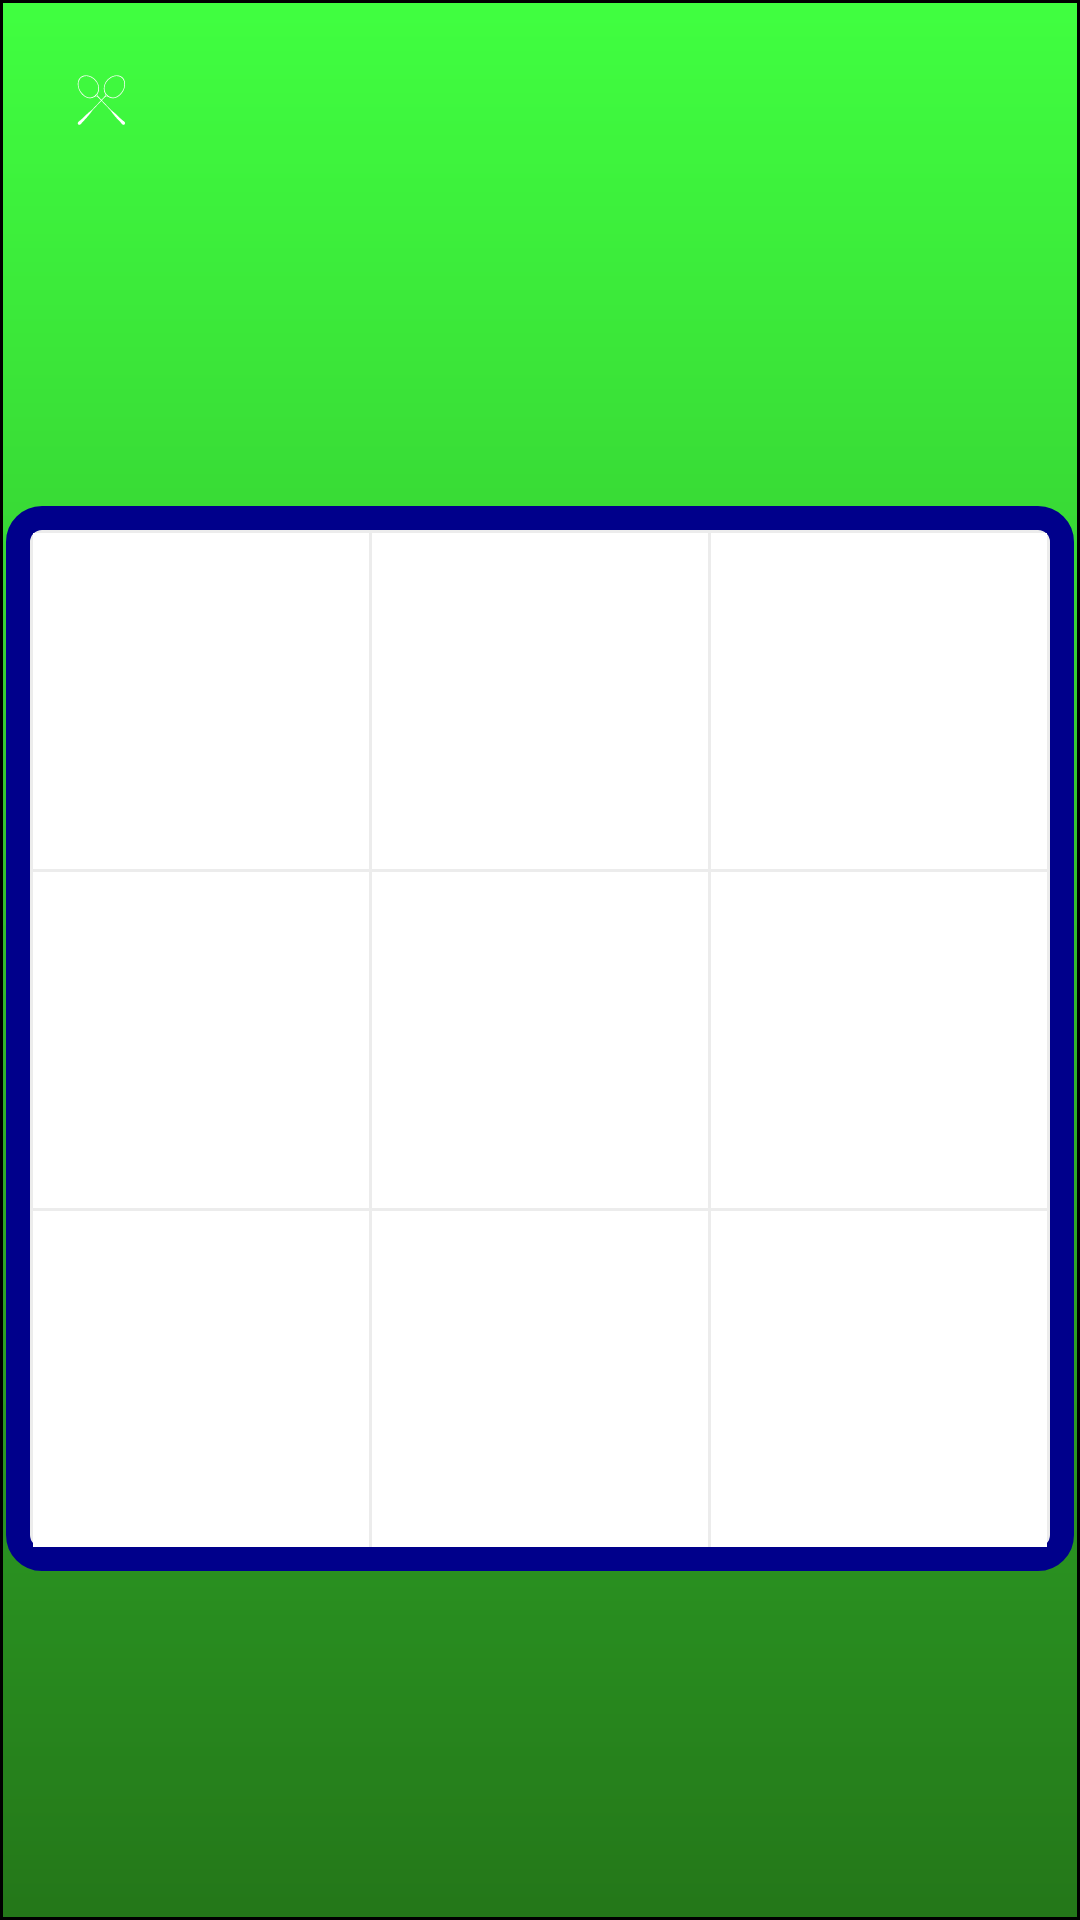

Android layout source for this screen:
<!-- AndroidManifest.xml: application theme Theme.TestTicTacToe -->
<!-- res/layout/activity_game.xml -->
<?xml version="1.0" encoding="utf-8"?>
<androidx.constraintlayout.widget.ConstraintLayout xmlns:android="http://schemas.android.com/apk/res/android"
    xmlns:app="http://schemas.android.com/apk/res-auto"
    xmlns:tools="http://schemas.android.com/tools"
    android:layout_width="match_parent"
    android:layout_height="match_parent"
    android:background="@drawable/style_background"
    tools:context="sergeeva.tic_tac_toe.GameActivity">

    <ImageView
        android:id="@+id/toGameClose"
        android:layout_width="36dp"
        android:layout_height="36dp"
        android:layout_marginStart="16dp"
        android:layout_marginTop="16dp"
        android:background="@drawable/style_menu_button"
        app:layout_constraintStart_toStartOf="parent"
        app:layout_constraintTop_toTopOf="parent"
        app:srcCompat="@drawable/cross"
        app:tint="@color/white" />

    <ImageView
        android:id="@+id/toMenu"
        android:layout_width="36dp"
        android:layout_height="36dp"
        android:layout_marginTop="16dp"
        android:layout_marginEnd="16dp"
        android:background="@drawable/style_menu_button"
        android:backgroundTint="#1C85D8"
        android:padding="6dp"
        app:layout_constraintEnd_toEndOf="parent"
        app:layout_constraintTop_toTopOf="parent"
        app:srcCompat="@drawable/ic_menu"
        app:tint="@color/white" />

    <androidx.constraintlayout.widget.ConstraintLayout
        android:layout_width="wrap_content"
        android:layout_height="wrap_content"
        android:layout_marginStart="16dp"
        android:layout_marginTop="32dp"
        android:layout_marginEnd="16dp"
        android:layout_marginBottom="32dp"
        android:background="@drawable/style_gamfild"
        android:padding="8dp"
        app:layout_constraintBottom_toBottomOf="parent"
        app:layout_constraintEnd_toEndOf="parent"
        app:layout_constraintStart_toStartOf="parent"
        app:layout_constraintTop_toBottomOf="@+id/toGameClose">

        <ImageView
            android:id="@+id/cell_11"
            android:layout_width="112dp"
            android:layout_height="112dp"
            android:layout_marginStart="1dp"
            android:layout_marginTop="1dp"
            android:background="@color/white"
            app:layout_constraintStart_toStartOf="parent"
            app:layout_constraintTop_toTopOf="parent"
            tools:srcCompat="@drawable/cross" />

        <ImageView
            android:id="@+id/cell_12"
            android:layout_width="112dp"
            android:layout_height="112dp"
            android:layout_marginStart="1dp"
            android:layout_marginTop="1dp"
            android:background="@color/white"
            app:layout_constraintStart_toEndOf="@+id/cell_11"
            app:layout_constraintTop_toTopOf="parent"
            tools:srcCompat="@drawable/cross" />

        <ImageView
            android:id="@+id/cell_13"
            android:layout_width="112dp"
            android:layout_height="112dp"
            android:layout_marginStart="1dp"
            android:layout_marginTop="1dp"
            android:layout_marginEnd="1dp"
            android:background="@color/white"
            app:layout_constraintEnd_toEndOf="parent"
            app:layout_constraintStart_toEndOf="@+id/cell_12"
            app:layout_constraintTop_toTopOf="parent"
            tools:srcCompat="@drawable/cross" />

        <ImageView
            android:id="@+id/cell_21"
            android:layout_width="112dp"
            android:layout_height="112dp"
            android:layout_marginStart="1dp"
            android:layout_marginTop="1dp"
            android:background="@color/white"
            app:layout_constraintStart_toStartOf="parent"
            app:layout_constraintTop_toBottomOf="@+id/cell_11"
            tools:srcCompat="@drawable/cross" />

        <ImageView
            android:id="@+id/cell_22"
            android:layout_width="112dp"
            android:layout_height="112dp"
            android:layout_marginStart="1dp"
            android:layout_marginTop="1dp"
            android:background="@color/white"
            app:layout_constraintStart_toEndOf="@+id/cell_21"
            app:layout_constraintTop_toBottomOf="@+id/cell_12"
            tools:srcCompat="@drawable/cross" />

        <ImageView
            android:id="@+id/cell_23"
            android:layout_width="112dp"
            android:layout_height="112dp"
            android:layout_marginStart="1dp"
            android:layout_marginTop="1dp"
            android:layout_marginEnd="1dp"
            android:background="@color/white"
            app:layout_constraintEnd_toEndOf="parent"
            app:layout_constraintStart_toEndOf="@+id/cell_22"
            app:layout_constraintTop_toBottomOf="@+id/cell_13"
            tools:srcCompat="@drawable/cross" />

        <ImageView
            android:id="@+id/cell_31"
            android:layout_width="112dp"
            android:layout_height="112dp"
            android:layout_marginStart="1dp"
            android:layout_marginTop="1dp"
            android:background="@color/white"
            app:layout_constraintStart_toStartOf="parent"
            app:layout_constraintTop_toBottomOf="@+id/cell_21"
            tools:srcCompat="@drawable/cross" />

        <ImageView
            android:id="@+id/cell_32"
            android:layout_width="112dp"
            android:layout_height="112dp"
            android:layout_marginStart="1dp"
            android:layout_marginTop="1dp"
            android:background="@color/white"
            app:layout_constraintStart_toEndOf="@+id/cell_31"
            app:layout_constraintTop_toBottomOf="@+id/cell_22"
            tools:srcCompat="@drawable/cross" />

        <ImageView
            android:id="@+id/cell_33"
            android:layout_width="112dp"
            android:layout_height="112dp"
            android:layout_marginStart="1dp"
            android:layout_marginTop="1dp"
            android:layout_marginEnd="1dp"
            android:background="@color/white"
            app:layout_constraintEnd_toEndOf="parent"
            app:layout_constraintStart_toEndOf="@+id/cell_32"
            app:layout_constraintTop_toBottomOf="@+id/cell_23"
            tools:srcCompat="@drawable/cross" />
    </androidx.constraintlayout.widget.ConstraintLayout>
</androidx.constraintlayout.widget.ConstraintLayout>
<!-- resources referenced by this layout -->
<resources>
  <color name="white">#FFFFFFFF</color>
  <!-- drawable cross: vector/xml drawable (drawable, 6388 chars, omitted) -->
  <!-- drawable style_background (drawable) -->
  <?xml version="1.0" encoding="utf-8"?>
  <shape xmlns:android="http://schemas.android.com/apk/res/android"
      android:shape="rectangle">
      <stroke
          android:width="1dp"
          android:color="#000000">
      </stroke>
      <gradient
          android:startColor="@color/startC"
          android:endColor="@color/endC"
          android:angle="270">
      </gradient>
  
  </shape>
  <!-- drawable style_gamfild (drawable) -->
  <?xml version="1.0" encoding="utf-8"?>
  <shape android:shape="rectangle"
      xmlns:android="http://schemas.android.com/apk/res/android">
      <solid android:color="#ECECEC"/>
      <stroke android:width="8dp" android:color="@color/blue_1"/>
      <corners android:radius="8dp"/>
  
  </shape>
  <style name="Theme.TestTicTacToe" parent="Theme.MaterialComponents.DayNight.NoActionBar">
          
          <item name="colorPrimary">@color/purple_500</item>
          <item name="colorPrimaryVariant">@color/purple_700</item>
          <item name="colorOnPrimary">@color/white</item>
          
          <item name="colorSecondary">@color/teal_200</item>
          <item name="colorSecondaryVariant">@color/teal_700</item>
          <item name="colorOnSecondary">@color/black</item>
          
          <item name="android:statusBarColor">?attr/colorPrimaryVariant</item>
          
      </style>
  <color name="startC">#40ff40</color>
  <color name="endC">#247719</color>
  <color name="blue_1">#00008B</color>
  <color name="purple_500">#FF6200EE</color>
  <color name="purple_700">#FF3700B3</color>
  <color name="teal_200">#FF03DAC5</color>
  <color name="teal_700">#FF018786</color>
  <color name="black">#FF000000</color>
</resources>
